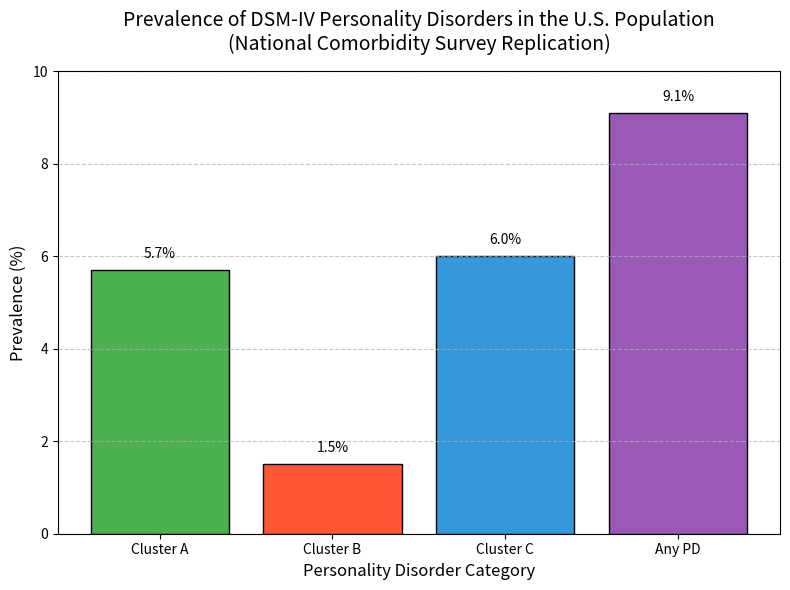

Generate this figure with matplotlib:
import matplotlib.pyplot as plt

# Data from the survey
clusters = ['Cluster A', 'Cluster B', 'Cluster C', 'Any PD']
prevalence = [5.7, 1.5, 6.0, 9.1]  # Prevalence percentages

# Create the bar graph
plt.figure(figsize=(8, 6))  # Set figure size
bars = plt.bar(clusters, prevalence, color=['#4CAF50', '#FF5733', '#3498DB', '#9B59B6'], edgecolor='black')

# Add titles and labels
plt.title('Prevalence of DSM-IV Personality Disorders in the U.S. Population\n(National Comorbidity Survey Replication)', fontsize=14, pad=15)
plt.xlabel('Personality Disorder Category', fontsize=12)
plt.ylabel('Prevalence (%)', fontsize=12)

# Add percentage labels on top of each bar
for bar in bars:
    yval = bar.get_height()
    plt.text(bar.get_x() + bar.get_width()/2, yval + 0.2, f'{yval}%', ha='center', va='bottom', fontsize=10)

# Adjust y-axis limit for better visibility
plt.ylim(0, 10)

# Display the graph
plt.grid(axis='y', linestyle='--', alpha=0.7)  # Optional: adds a grid for readability
plt.tight_layout()
plt.show()
